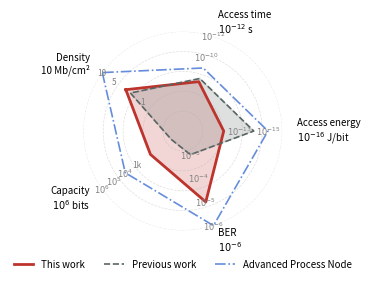

Recreate this plot in Python.
import matplotlib.pyplot as plt
import numpy as np


# --- Radar Plot Function with scaled radial tick labels at cardinal directions ---
def plot_radar(
    metrics, units, axis_min, axis_max, normalizers, datasets, labels, styles, filename
):
    def normalize(val, vmin, vmax, fn):
        try:
            return np.clip(fn(val, vmin, vmax), 0, 1)
        except:
            return 0

    def normalize_all(data):
        return [
            normalize(data[i], axis_min[i], axis_max[i], normalizers[i])
            for i in range(num_vars)
        ] + [normalize(data[0], axis_min[0], axis_max[0], normalizers[0])]

    def format_label(metric, val, unit):
        if val is None or val <= 0 or not np.isfinite(val):
            return f"{metric}\n0 {unit}".strip()
        elif val < 1e-3 or val > 1e3:
            try:
                log_val = int(np.round(np.log10(val)))
                return f"{metric}\n$10^{{{log_val}}}$ {unit}".strip()
            except Exception:
                return f"{metric}\n{val:.1e} {unit}".strip()
        elif unit == "bits" and val >= 1000:
            return f"{metric}\n{int(val / 1000)}k"
        else:
            return f"{metric}\n{val:g} {unit}".strip()

    # Precompute angles and outer values to avoid recalculating them multiple times
    num_vars = len(metrics)
    angles = np.linspace(0, 2 * np.pi, num_vars, endpoint=False).tolist()
    angles = angles[2:] + angles[:2]  # Rotate left by 2 spokes
    angles += angles[:1]  # Close the loop

    outer_vals = [
        axis_max[i] if fn in [normalize_linear, normalize_log] else axis_min[i]
        for i, fn in enumerate(normalizers)
    ]

    # Precompute xtick labels
    xtick_labels = [
        format_label(metrics[i], outer_vals[i], units[i]) for i in range(num_vars)
    ]

    fig, ax = plt.subplots(figsize=(3.5, 3.5), dpi=300, subplot_kw=dict(polar=True))

    # Precompute normalized datasets to avoid redundant calculations
    normalized_datasets = [normalize_all(data) for data in datasets]

    for norm, label, style in zip(normalized_datasets, labels, styles):
        ax.plot(angles, norm, **style, label=label)
        if label != "Advanced Process Node":
            ax.fill(
                angles, norm, alpha=style.get("alpha", 0.2), color=style.get("color")
            )

    ax.set_ylim(0, 1)
    from math import degrees

    ax.set_xticks([])  # Remove default labels
    label_radius = 1.15

    # Optimize label placement by precomputing alignment
    for angle, label in zip(angles[:-1], xtick_labels):
        angle_deg = degrees(angle)
        ha = "center"
        if 90 < angle_deg < 270:
            ha = "right"
        elif angle_deg < 90 or angle_deg > 270:
            ha = "left"
        ax.text(angle, label_radius, label, ha=ha, va="center", fontsize=7)

    ax.set_yticklabels([])
    ax.grid(True, lw=0.5, ls="--", alpha=0.4)
    ax.spines["polar"].set_visible(False)

    # Custom radial tick labels for each metric at cardinal directions
    num_vars = len(metrics)  # 5 if you've added "Access Time"
    cardinal_angles = np.linspace(0, 2 * np.pi, num_vars, endpoint=False).tolist()
    cardinal_axes = [0, 1, 2, 3, 4]  # Metric indices

    # --- Custom radial ticks per metric ---
    custom_ticks = {
        "Density": [0.1, 1, 5, 10],
        "Capacity": [1e2, 1e3, 1e4, 1e5, 1e6],
        "BER": [1e-2, 1e-3, 1e-4, 1e-5, 1e-6],
        "Access energy": [1e-15, 1e-13, 1e-11],
        "Access time": [1e-12, 1e-10, 1e-8],
    }

    # Precompute custom radial ticks for each metric
    for angle, i in zip(angles[:-1], range(num_vars)):
        vmin, vmax = axis_min[i], axis_max[i]
        fn = normalizers[i]
        unit = units[i]
        metric = metrics[i]

        raw_vals = custom_ticks.get(metric, np.linspace(vmin, vmax, num=5))
        tick_pairs = [(val, normalize(val, vmin, vmax, fn)) for val in raw_vals]
        tick_pairs = [(val, r) for val, r in tick_pairs if np.isfinite(r)]
        tick_pairs.sort(key=lambda x: x[1])

        for val, r in tick_pairs[1:]:
            if not np.isfinite(val) or not np.isfinite(r):
                continue
            if val < 1e-2 or val > 1e3:
                exp = int(np.floor(np.log10(val)))
                label = f"$10^{{{exp}}}$"
            elif unit == "bits" and val >= 1000:
                label = f"{int(val / 1000)}k"
            else:
                label = f"{val:g}"

            ax.text(angle, r, label, fontsize=6, ha="center", va="center", color="gray")

    ax.legend(
        loc="upper center",
        bbox_to_anchor=(0.5, -0.1),
        fontsize=7,
        frameon=False,
        ncol=len(labels),
    )
    plt.tight_layout()
    save_fig = False
    if save_fig:
        plt.savefig(filename, transparent=True)
    plt.show()


# --- Normalization functions ---
normalize_linear = lambda val, vmin, vmax: (val - vmin) / (vmax - vmin)
normalize_inverse = lambda val, vmin, vmax: (vmax - val) / (vmax - vmin)
normalize_log = lambda val, vmin, vmax: (np.log10(val) - np.log10(vmin)) / (
    np.log10(vmax) - np.log10(vmin)
)
normalize_log_inverse = lambda val, vmin, vmax: (np.log10(vmax) - np.log10(val)) / (
    np.log10(vmax) - np.log10(vmin)
)

# --- Metric definitions ---
metrics = ["Density", "Capacity", "BER", "Access energy", "Access time"]
units = ["Mb/cm²", "bits", "", "J/bit", "s"]
axis_min = [0.1, 0.1, 1e-6, 1e-16, 1e-12]
axis_max = [10.0, 1e6, 1e-2, 1e-9, 1e-3]
normalizers = [
    normalize_log,
    normalize_log,
    normalize_log_inverse,
    normalize_log_inverse,
    normalize_log_inverse,
]

# --- Data ---
values_snm_projected = [10.0, 1e4, 1e-6, 1e-15, 1e-9]
values_snm_new = [2.6, 64, 1e-5, 1.3e-12, 20e-9]
values_snm_old = [2, 1, 1e-3, 10e-15, 10e-9]
jsram = [4, 1, 1, 50e-16, 1e-12]
vt2ram = [
    0.9,
    72,
    np.nan, 
    
]

datasets = [values_snm_new, values_snm_old, values_snm_projected]
labels = ["This work", "Previous work", "Advanced Process Node", "JSRAM"]
styles = [
    {"color": "#BD342D", "linewidth": 2.0, "linestyle": "-"},
    {"color": "#586563", "linewidth": 1.2, "linestyle": "--"},
    {"color": "#658DDC", "linewidth": 1.2, "linestyle": "-."},
    {"color": "black", "linewidth": 1.2, "linestyle": ":"},
]


# --- Call the updated plot function ---
plot_radar(
    metrics,
    units,
    axis_min,
    axis_max,
    normalizers,
    datasets,
    labels,
    styles,
    "radar_snm_cmos_normalized.png",
)
